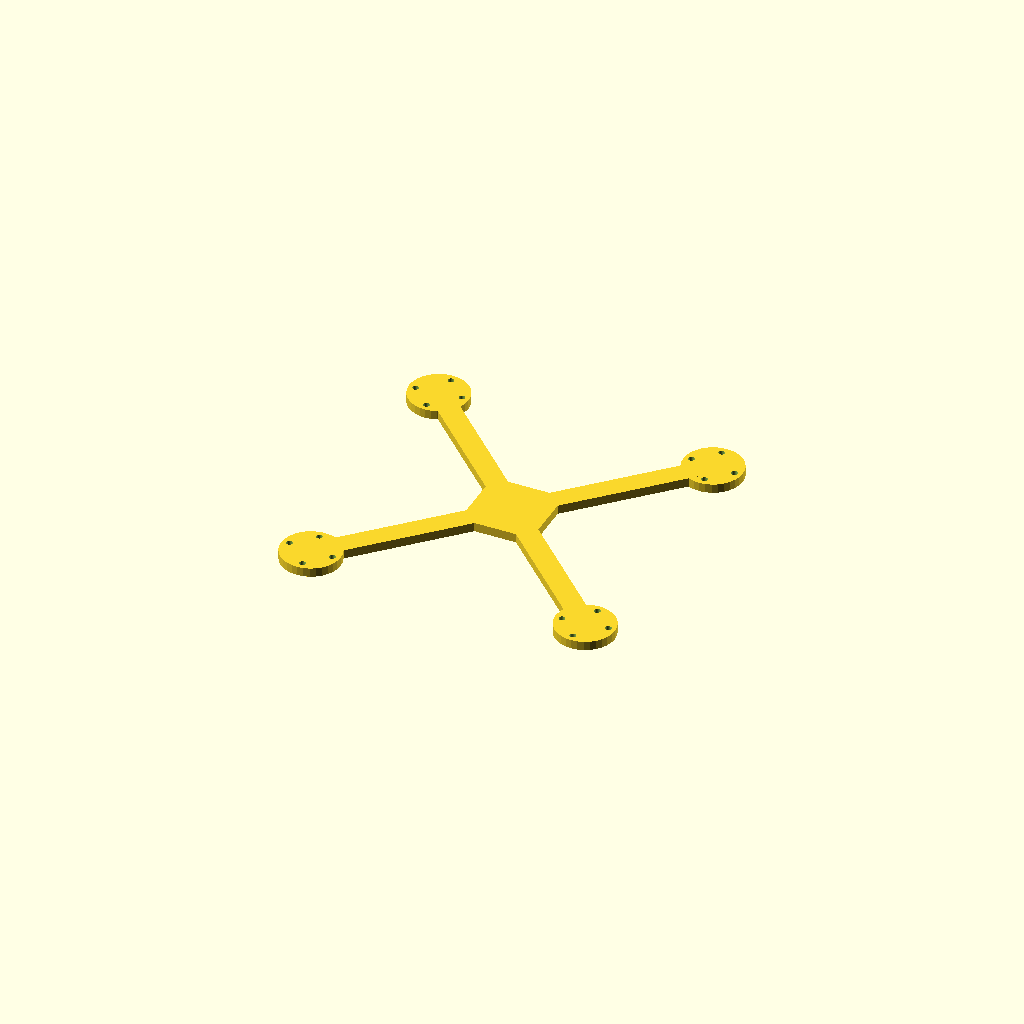
Cell 1: the model at its default parameters.
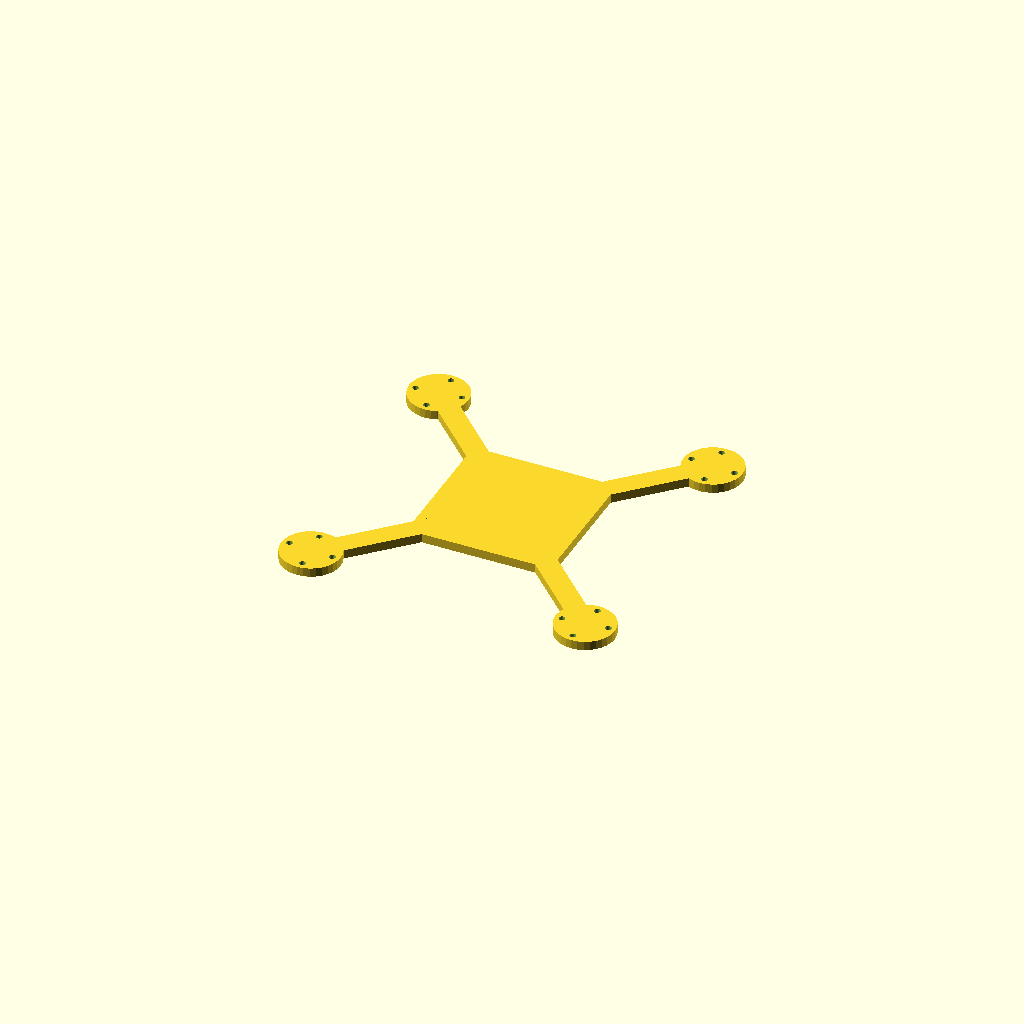
Cell 2: the same model with hub = 80.
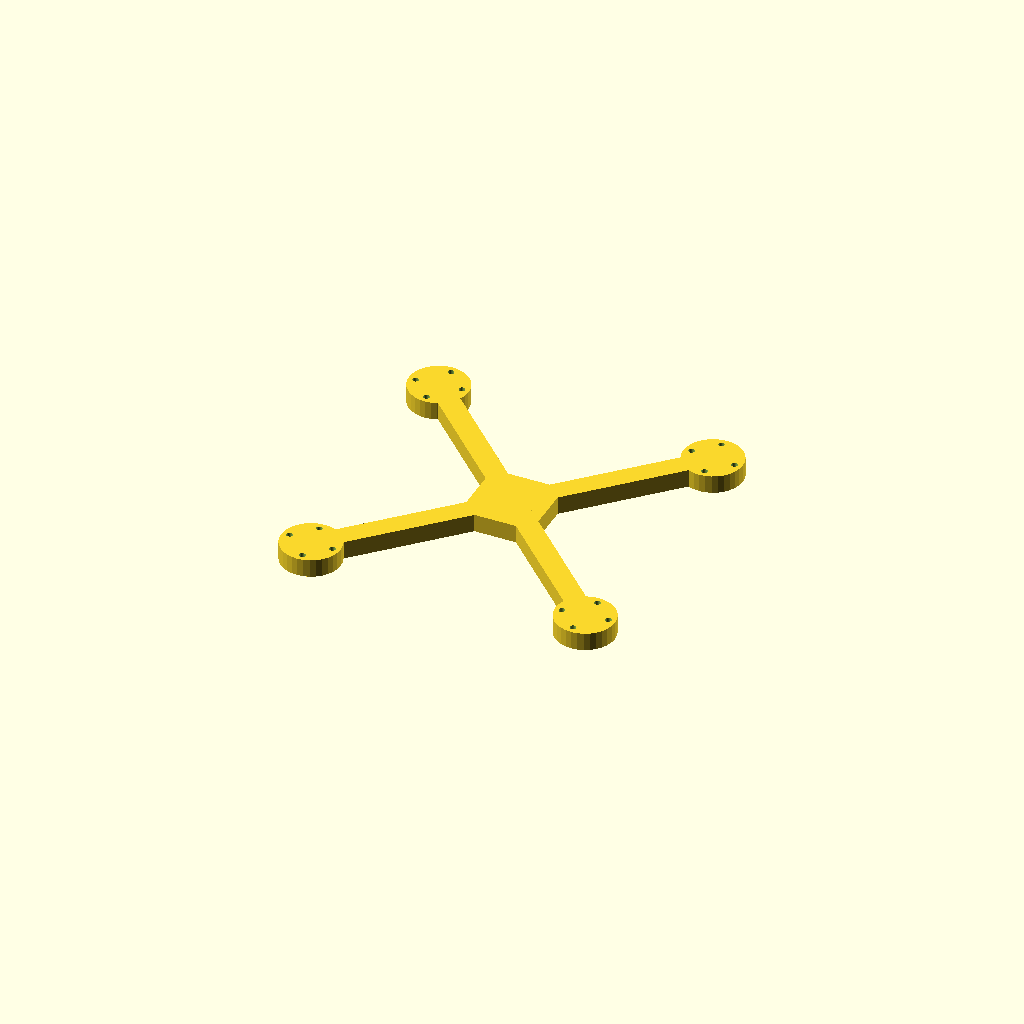
Cell 3 — plate_t set to 10, the other parameters unchanged.
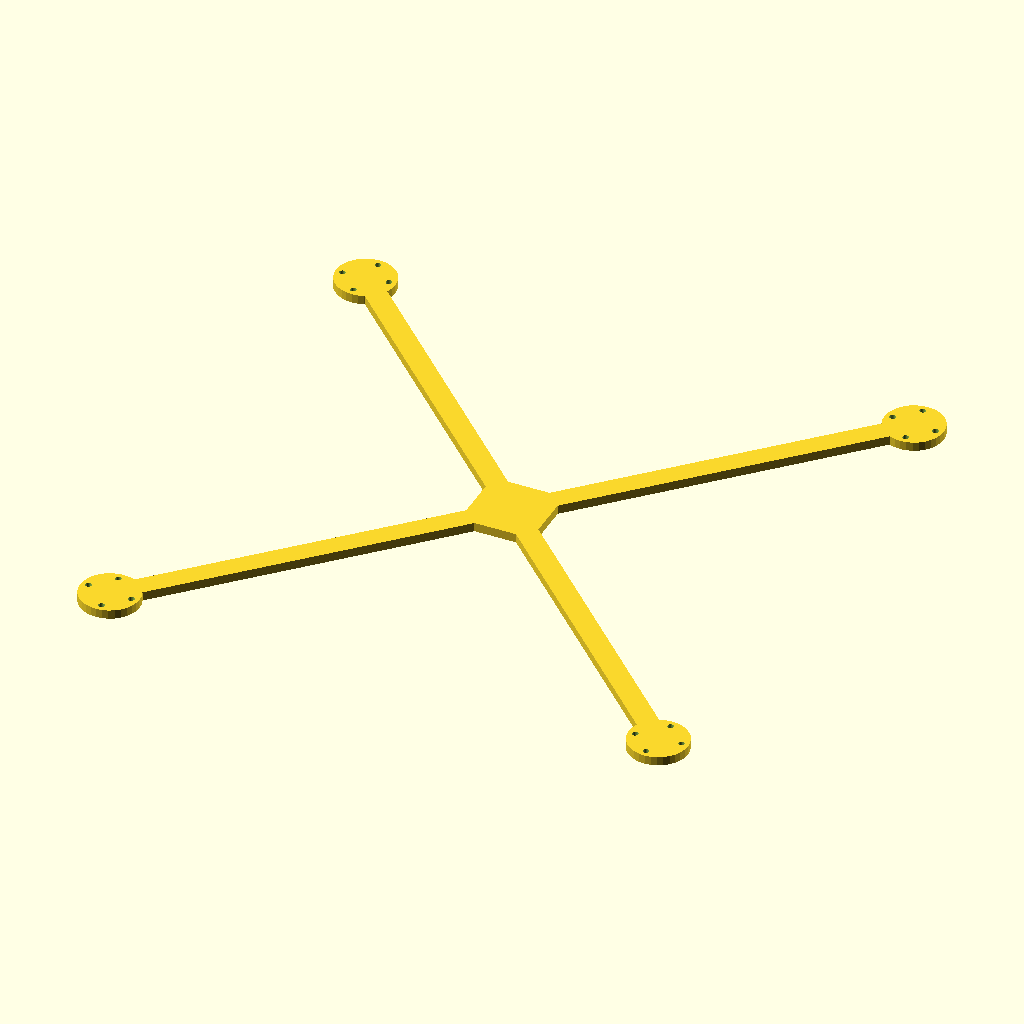
Cell 4 — arm_len set to 215.16, the other parameters unchanged.
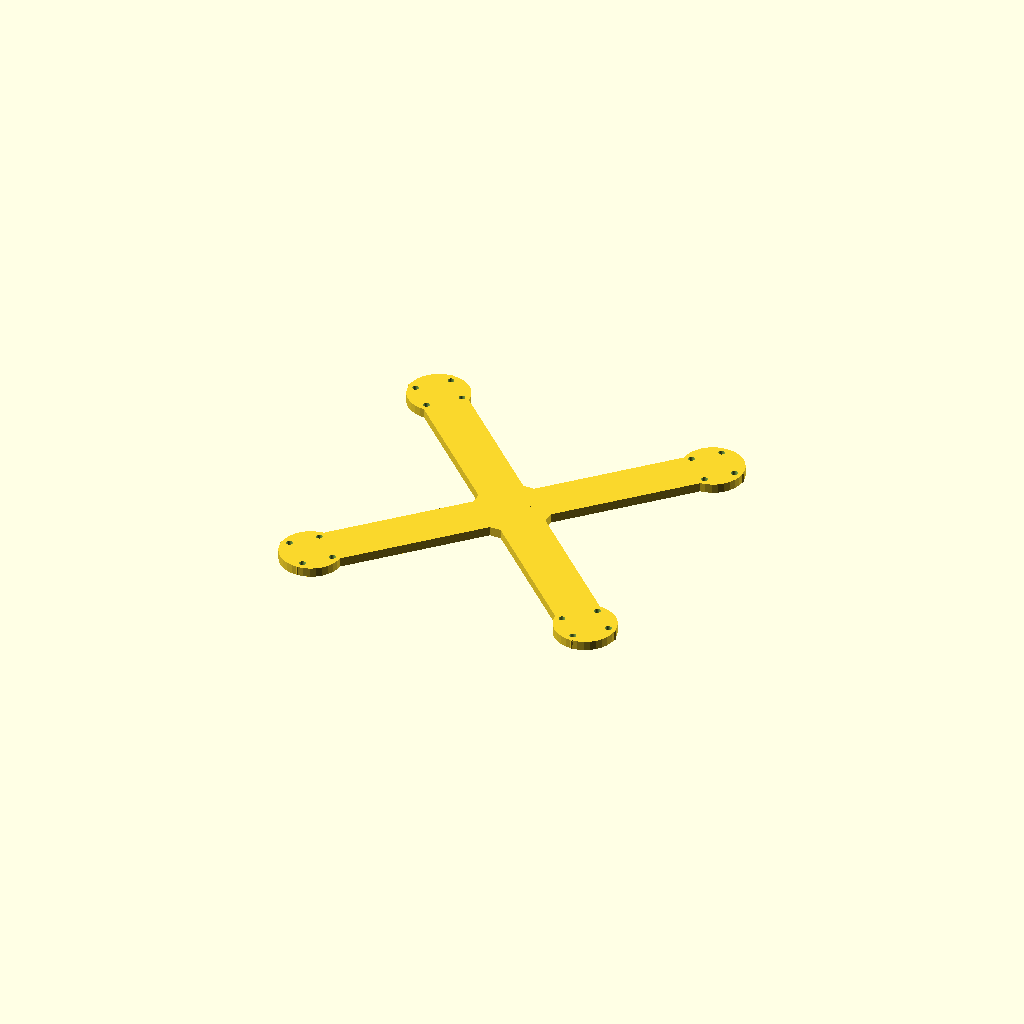
Cell 5 — bar_w set to 24, the other parameters unchanged.
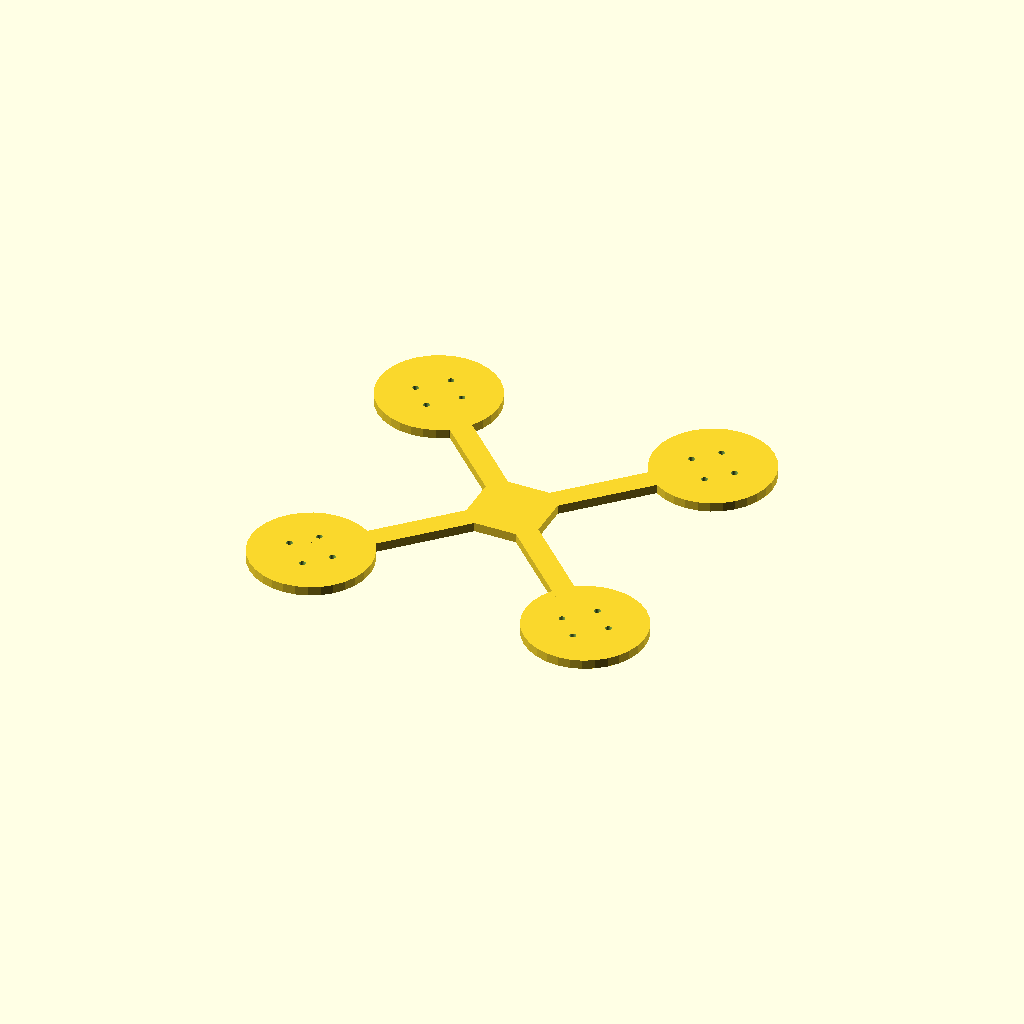
Cell 6: the same model with pad_d = 65.68.
One fixed orthographic camera (rotation 55°, 0°, 25°; colour scheme Cornfield) for every cell.
Source of the model, optional_data/gen2/quadframes/part_0025.scad:
$fn = 32;

// ----------------------------------------------------------------------
// Quadcopter frame: 248 mm across the motor pads, arms 107.58 mm
// ----------------------------------------------------------------------

// --- parameters (mm) ---
hub = 40;                 // central plate size
plate_t = 5;              // plate thickness
arm_len = 107.58;         // hub centre to motor pad centre
bar_w = 12;               // arm width
pad_d = 32.84;            // motor pad diameter
hole_x = 16;              // motor bolt spacing, X
hole_y = 19;              // motor bolt spacing, Y
hole_d = 3.4;             // motor bolt clearance

module arm_bar() {
  /* flat bar: hull of a stub inside the hub and a box at the pad */
  hull() {
    translate([hub / 4, 0, plate_t / 2]) cube([bar_w, bar_w, plate_t], center = true);
    translate([arm_len, 0, plate_t / 2]) cube([bar_w, bar_w, plate_t], center = true);
  }
}

module pad() {
  translate([arm_len, 0, 0]) cylinder(h = plate_t, d = pad_d);
}

module frame() {
  translate([-hub / 2, -hub / 2, 0]) cube([hub, hub, plate_t]);
  rotate([0, 0, 45]) arm_bar();
  rotate([0, 0, 45]) pad();
  rotate([0, 0, 135]) arm_bar();
  rotate([0, 0, 135]) pad();
  rotate([0, 0, 225]) arm_bar();
  rotate([0, 0, 225]) pad();
  rotate([0, 0, 315]) arm_bar();
  rotate([0, 0, 315]) pad();
}

difference() {
  frame();
  for (a = [0 : 3]) rotate([0, 0, a * 90 + 45])
    for (sx = [-1, 1]) for (sy = [-1, 1])
      translate([arm_len + sx * hole_x / 2, sy * hole_y / 2, -1]) cylinder(h = plate_t + 2, d = hole_d);
}
Parameter table extracted from the source (name, type, default, range or options):
hub: number, default 40
plate_t: number, default 5
arm_len: number, default 107.58
bar_w: number, default 12
pad_d: number, default 32.84
hole_x: number, default 16
hole_y: number, default 19
hole_d: number, default 3.4
